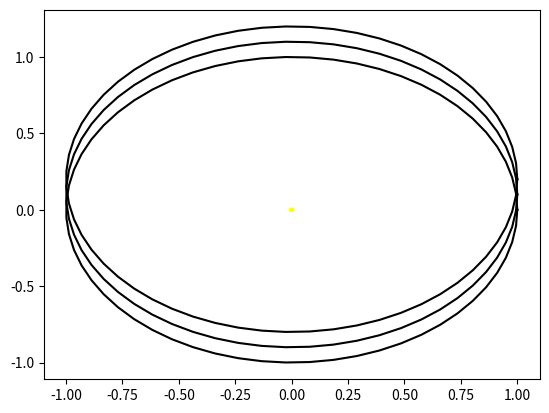

Reproduce this figure in Python.
# -*- coding: utf-8 -*-
"""
Created on Lundi 06 Mars 2017 - ARE - 

@author: BOUKHALFI MOURAD 3679709
"""

import numpy as np
import matplotlib.pyplot as plt

circle1 = plt.Circle((0, 0), 0.01, color="yellow")
fig, ax = plt.subplots()
ax.add_artist(circle1)
fig.savefig('plotcircles.png')
#Tracer des cercles#
theta = np.linspace(0, 2*np.pi, 60)
#Orbite1#
x = np.cos(theta)
y = np.sin(theta)
#Orbite2#
x1 = np.cos(theta)
y1 = np.sin(theta)+0.1
#Orbite3#
x2 = np.cos(theta)
y2 = np.sin(theta)+0.2

#Affichage de toute les orbites#
plt.plot(x, y,x1,y1,x2,y2,color="black")


plt.show()
